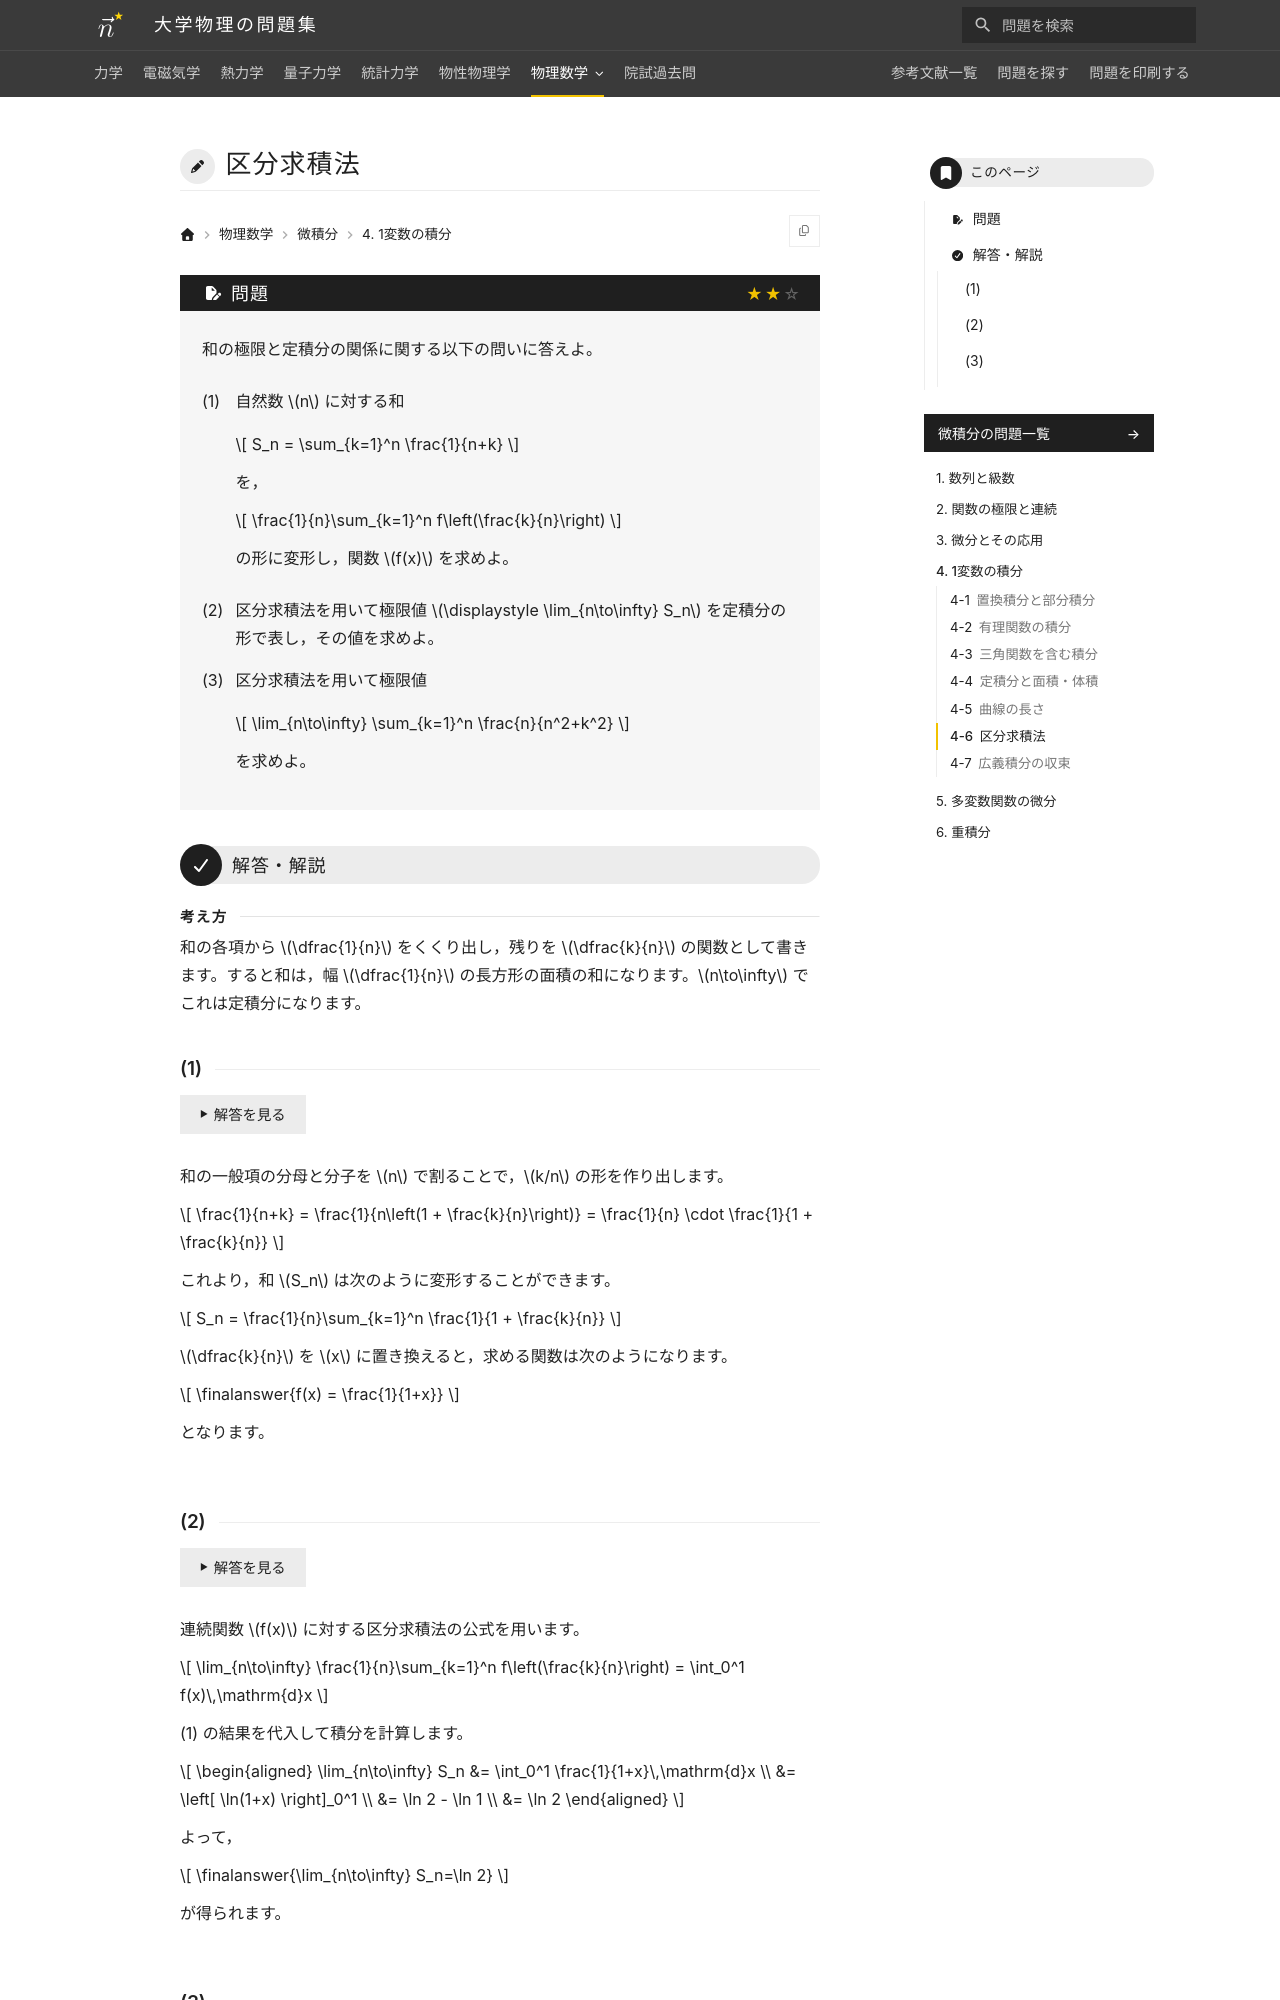

repository: Nanana-2/physics-site · page: 14calculus/04/04_060/index.html · generator: mkdocs

---
tags:
  - 標準
---

# 区分求積法

## 問題
和の極限と定積分の関係に関する以下の問いに答えよ。

(1) 自然数 $n$ に対する和

$$
S_n = \sum_{k=1}^n \frac{1}{n+k}
$$

を，

$$
\frac{1}{n}\sum_{k=1}^n f\left(\frac{k}{n}\right)
$$

の形に変形し，関数 $f(x)$ を求めよ。

(2) 区分求積法を用いて極限値 $\displaystyle \lim_{n\to\infty} S_n$ を定積分の形で表し，その値を求めよ。

(3) 区分求積法を用いて極限値

$$
\lim_{n\to\infty} \sum_{k=1}^n \frac{n}{n^2+k^2}
$$

を求めよ。

---

## 解答・解説

<div class="approach" markdown>
和の各項から $\dfrac{1}{n}$ をくくり出し，残りを $\dfrac{k}{n}$ の関数として書きます。すると和は，幅 $\dfrac{1}{n}$ の長方形の面積の和になります。$n\to\infty$ でこれは定積分になります。
</div>

### (1)
和の一般項の分母と分子を $n$ で割ることで，$k/n$ の形を作り出します。

$$
\frac{1}{n+k} = \frac{1}{n\left(1 + \frac{k}{n}\right)} = \frac{1}{n} \cdot \frac{1}{1 + \frac{k}{n}}
$$

これより，和 $S_n$ は次のように変形することができます。

$$
S_n = \frac{1}{n}\sum_{k=1}^n \frac{1}{1 + \frac{k}{n}}
$$

$\dfrac{k}{n}$ を $x$ に置き換えると，求める関数は次のようになります。

$$
\finalanswer{f(x) = \frac{1}{1+x}}
$$

となります。
